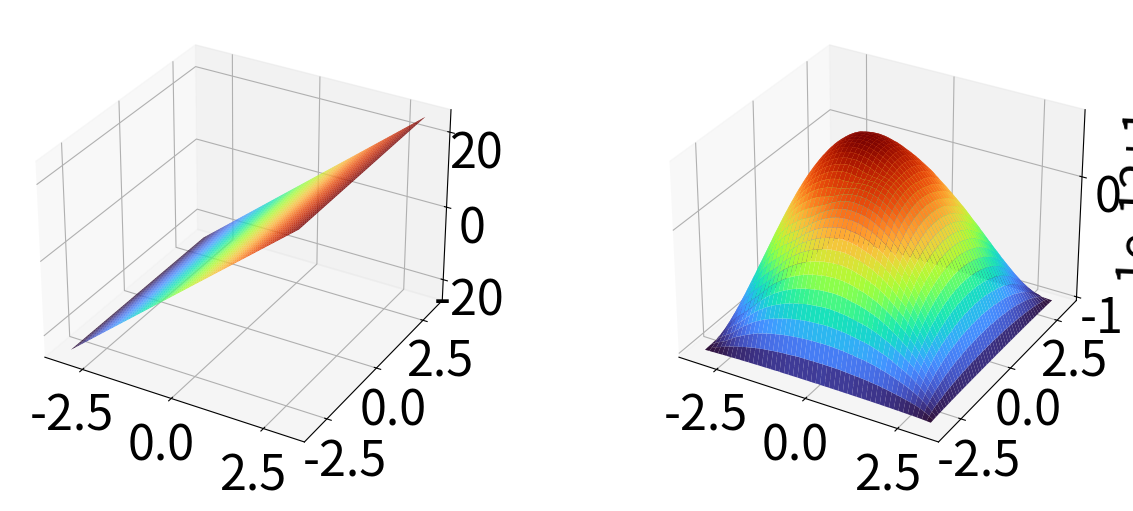

This chart was generated by the following Python code: (Note: this script raises an exception after producing the figure.)
import numpy as np
import matplotlib.pyplot as plt
from scipy.sparse import spdiags, eye, kron
from scipy.sparse.linalg import spsolve, gmres, LinearOperator
from scipy.linalg import qr
from scipy.io import loadmat, savemat
from scipy.interpolate import griddata, interp1d

# Set up plotting parameters (equivalent to MATLAB set commands)
plt.rcParams.update({
    'font.size': 35,
    'lines.linewidth': 3,
    'axes.labelsize': 35,
    'xtick.labelsize': 35,
    'ytick.labelsize': 35
})

# Setup grid in x-y
Nx = 450  # 256; % number of grid point along one direction
plt.clf()
L = 2.0 * np.pi  # 2.0*pi
x = np.linspace(-L/2, L/2, Nx+2)  # periodic grid
dx = x[1] - x[0]
y = x.copy()
dy = y[1] - y[0]

xint = x[1:-1]
yint = y[1:-1]
Ny = len(yint)

X, Y = np.meshgrid(x, y)  # make 2D grid
Xint, Yint = np.meshgrid(xint, yint)  # make 2D grid of interior points

# Make finite difference laplacian
# Dirichlet boundary conditions
e = (1/dy**2) * np.ones(Ny)
D2_d = spdiags([e, -2*e, e], [-1, 0, 1], Ny, Ny)
I_nx = eye(Nx)
I_ny = eye(Ny)
Lap = kron(I_nx, D2_d) + kron(D2_d, I_ny)

# Parameters
beta_BC = 7.94
sigma_bc = 0.78  # 0.68
delta_layer = 0.1  # 5*dx; %6*dx;

# Exact solutions
def Phi_exact(x, y):
    return beta_BC * y + 0 * x

def Npm_exact(x, y):
    return 0 * x + 1.0

# Boundary conditions
Phi_BCs = np.zeros_like(Xint)
Npm_BCs = np.zeros_like(Xint)

Phi_BCs[0, :] = (1/dy/dy) * Phi_exact(xint, Y[0, 0])
Phi_BCs[-1, :] += (1/dy/dy) * Phi_exact(xint, Y[-1, -1])
Phi_BCs[:, 0] += (1/dx/dx) * Phi_exact(X[0, 0], yint)
Phi_BCs[:, -1] += (1/dx/dx) * Phi_exact(X[-1, -1], yint)

Npm_BCs[0, :] = (1/dy/dy) * Npm_exact(xint, Y[0, 0])
Npm_BCs[-1, :] += (1/dy/dy) * Npm_exact(xint, Y[-1, -1])
Npm_BCs[:, 0] += (1/dx/dx) * Npm_exact(X[0, 0], yint)
Npm_BCs[:, -1] += (1/dx/dx) * Npm_exact(X[-1, -1], yint)

RHS = np.zeros_like(Xint)

Test_Phi = spsolve(Lap, RHS.flatten(order='F') - Phi_BCs.flatten(order='F'))
Test_Npm = spsolve(Lap, RHS.flatten(order='F') - Npm_BCs.flatten(order='F'))

fig = plt.figure(figsize=(15, 6))
ax1 = fig.add_subplot(121, projection='3d')
ax1.plot_surface(Xint, Yint, Test_Phi.reshape(Ny, Nx), cmap='turbo')
ax2 = fig.add_subplot(122, projection='3d')
ax2.plot_surface(Xint, Yint, Test_Npm.reshape(Ny, Nx), cmap='turbo')
plt.show()

# Make immersed boundary mats
rad = 0.25
dth = dx / rad
theta = np.arange(0, 2*np.pi, dth)
Nib = len(theta)
xib = rad * np.cos(theta)
yib = rad * np.sin(theta)
n_x = np.cos(theta)
n_y = np.sin(theta)

# Delta functions
def delta_a(r, a):
    return (1/(2*np.pi*a**2)) * np.exp(-0.5*(r/a)**2)

def delta(r):
    return delta_a(r, 1.2*dx)

def delta_r(r):
    return (1/(1.2*dx))**2 * r * delta_a(r, 1.2*dx)

cut = 6 * 1.2 * dx

# Define operators
def spreadQ_prime(X, Y, xq, yq, n_x, n_y, q, delta_r, cut):
    Sq = np.zeros_like(X)
    Nq = len(q)
    for k in range(Nq):
        Rk = np.sqrt((X - xq[k])**2 + (Y - yq[k])**2)
        mask = (Rk <= cut)
        n_dot_rhat = (n_x[k]*(X[mask] - xq[k]) + n_y[k]*(Y[mask] - yq[k])) / Rk[mask]
        Sq[mask] += q[k] * n_dot_rhat * delta_r(Rk[mask])
    return Sq

def interpPhi_prime(X, Y, xq, yq, n_x, n_y, Phi, delta_r, cut):
    Jphi = np.zeros_like(xq)
    Nq = len(xq)
    dx_loc = X[0, 1] - X[0, 0]
    dy_loc = Y[1, 0] - Y[0, 0]
    for k in range(Nq):
        Rk = np.sqrt((X - xq[k])**2 + (Y - yq[k])**2)
        mask = (Rk <= cut)
        n_dot_rhat = (n_x[k]*(X[mask] - xq[k]) + n_y[k]*(Y[mask] - yq[k])) / Rk[mask]
        Jphi[k] = dx_loc * dy_loc * np.sum(Phi[mask] * n_dot_rhat * delta_r(Rk[mask]))
    return Jphi

def spreadQ(X, Y, xq, yq, q, delta, cut):
    Sq = np.zeros_like(X)
    Nq = len(q)
    for k in range(Nq):
        Rk = np.sqrt((X - xq[k])**2 + (Y - yq[k])**2)
        mask = (Rk <= cut)
        Sq[mask] += q[k] * delta(Rk[mask])
    return Sq

def interpPhi(X, Y, xq, yq, Phi, delta, cut):
    Jphi = np.zeros_like(xq)
    Nq = len(xq)
    dx_loc = X[0, 1] - X[0, 0]
    dy_loc = Y[1, 0] - Y[0, 0]
    for k in range(Nq):
        Rk = np.sqrt((X - xq[k])**2 + (Y - yq[k])**2)
        mask = (Rk <= cut)
        Jphi[k] = dx_loc * dy_loc * np.sum(Phi[mask] * delta(Rk[mask]))
    return Jphi

# Define lambda functions for operators
Sop_prime = lambda q: spreadQ_prime(Xint, Yint, xib, yib, n_x, n_y, q, delta_r, cut)
Jop_prime = lambda P: interpPhi_prime(Xint, Yint, xib, yib, n_x, n_y, P, delta_r, cut)
Sop = lambda q: spreadQ(Xint, Yint, xib, yib, q, delta, cut)
Jop = lambda P: interpPhi(Xint, Yint, xib, yib, P, delta, cut)

Phi_BC = Phi_exact(X, Y)
N_pm_BC = Npm_exact(X, Y)

def Grad_dot_Grad(Phi, N_pm, dx, dy, Nx, Ny, Phi_BC, N_pm_BC):
    # Phi_x * N_x + Phi_y * N_y
    Phi = Phi.reshape(Ny, Nx)
    N_pm = N_pm.reshape(Ny, Nx)
    
    Phi_BC_y = np.vstack([Phi_BC[0, 1:-1].reshape(1, -1), Phi, Phi_BC[-1, 1:-1].reshape(1, -1)])
    Phi_y = (0.5/dy) * (Phi_BC_y[2:, :] - Phi_BC_y[:-2, :])
    
    N_pm_BC_y = np.vstack([N_pm_BC[0, 1:-1].reshape(1, -1), N_pm, N_pm_BC[-1, 1:-1].reshape(1, -1)])
    N_pm_y = (0.5/dy) * (N_pm_BC_y[2:, :] - N_pm_BC_y[:-2, :])
    
    Phi_BC_x = np.hstack([Phi_BC[1:-1, 0].reshape(-1, 1), Phi, Phi_BC[1:-1, -1].reshape(-1, 1)])
    Phi_x = (0.5/dx) * (Phi_BC_x[:, 2:] - Phi_BC_x[:, :-2])
    
    N_pm_BC_x = np.hstack([N_pm_BC[1:-1, 0].reshape(-1, 1), N_pm, N_pm_BC[1:-1, -1].reshape(-1, 1)])
    N_pm_x = (0.5/dx) * (N_pm_BC_x[:, 2:] - N_pm_BC_x[:, :-2])
    
    G_d_G = N_pm_x * Phi_x + N_pm_y * Phi_y
    return G_d_G.flatten(order='F')

G_d_G = lambda Phi, N_pm: Grad_dot_Grad(Phi, N_pm, dx, dy, Nx, Ny, Phi_BC, N_pm_BC)

# Boundary conditions context
ctxt_BCs = np.concatenate([
    Phi_BCs.flatten(order='F'),
    Npm_BCs.flatten(order='F'),
    Npm_BCs.flatten(order='F'),
    np.zeros(len(xib)) - (sigma_bc/delta_layer),
    np.zeros(len(xib)),
    np.zeros(len(xib))
])

def Constrained_Lap(ctxt, ctxt_prev, Lap, delta_layer, Nx, Ny, Nib, Sop, Jop, Sop_prime, Jop_prime):
    A_x_Ctx = np.zeros_like(ctxt)
    
    sz = Nx * Ny
    Phi = ctxt[:sz]
    N_p = ctxt[sz:2*sz]
    N_m = ctxt[2*sz:3*sz]
    q_i = 3 * sz
    Q = ctxt[q_i:q_i+Nib]
    Q_p = ctxt[q_i+Nib:q_i+2*Nib]
    Q_m = ctxt[q_i+2*Nib:q_i+3*Nib]
    
    Phi_prev = ctxt_prev[:sz]
    N_p_prev = ctxt_prev[sz:2*sz]
    N_m_prev = ctxt_prev[2*sz:3*sz]
    
    SQ = Sop_prime(Q)
    SQ_p = Sop_prime(Q_p)
    SQ_m = Sop_prime(Q_m)
    
    dl2 = delta_layer**2
    A_x_Ctx[:sz] = dl2 * Phi + spsolve(Lap, 0.5*N_p - 0.5*N_m + SQ.flatten(order='F'))
    A_x_Ctx[sz:2*sz] = N_p + spsolve(Lap, SQ_p.flatten(order='F'))
    A_x_Ctx[2*sz:3*sz] = N_m + spsolve(Lap, SQ_m.flatten(order='F'))
    A_x_Ctx[q_i:q_i+Nib] = Jop_prime(Phi.reshape(Ny, Nx))
    A_x_Ctx[q_i+Nib:q_i+2*Nib] = Jop_prime(N_p.reshape(Ny, Nx))
    A_x_Ctx[q_i+2*Nib:q_i+3*Nib] = Jop_prime(N_m.reshape(Ny, Nx))
    
    return A_x_Ctx

def Build_RHS(ctxt, ctxt_BCs, Lap, G_d_G, delta_layer, dx, dy, Nx, Ny, Nib, Sop, Jop, Sop_prime, Jop_prime):
    b_Ctx = np.zeros_like(ctxt_BCs)
    
    sz = Nx * Ny
    q_i = 3 * sz
    Phi = ctxt[:sz]
    N_p = ctxt[sz:2*sz]
    N_m = ctxt[2*sz:3*sz]
    
    Phi_BC = ctxt_BCs[:sz]
    N_p_BC = ctxt_BCs[sz:2*sz]
    N_m_BC = ctxt_BCs[2*sz:3*sz]
    Q_BC = ctxt_BCs[q_i:q_i+Nib]
    Q_p_BC = ctxt_BCs[q_i+Nib:q_i+2*Nib]
    Q_m_BC = ctxt_BCs[q_i+2*Nib:q_i+3*Nib]
    
    dl2 = delta_layer**2
    b_Ctx[:sz] = spsolve(Lap, -dl2 * Phi_BC)
    
    b_Ctx[sz:2*sz] = spsolve(Lap, -N_p * (Lap @ Phi + Phi_BC) - N_p_BC - G_d_G(Phi, N_p))
    b_Ctx[2*sz:3*sz] = spsolve(Lap, N_m * (Lap @ Phi + Phi_BC) - N_m_BC + G_d_G(Phi, N_m))
    b_Ctx[q_i:q_i+Nib] = Q_BC
    b_Ctx[q_i+Nib:q_i+2*Nib] = Q_p_BC - Jop(N_p.reshape(Ny, Nx)) * Jop_prime(Phi.reshape(Ny, Nx))
    b_Ctx[q_i+2*Nib:q_i+3*Nib] = Q_m_BC + Jop(N_m.reshape(Ny, Nx)) * Jop_prime(Phi.reshape(Ny, Nx))
    
    return b_Ctx

class ConstrainedLapOperator:
    def __init__(self, Lap, delta_layer, Nx, Ny, Nib, Sop, Jop, Sop_prime, Jop_prime):
        self.Lap = Lap
        self.delta_layer = delta_layer
        self.Nx = Nx
        self.Ny = Ny
        self.Nib = Nib
        self.Sop = Sop
        self.Jop = Jop
        self.Sop_prime = Sop_prime
        self.Jop_prime = Jop_prime
        self.ctxt_prev = None
    
    def set_context(self, ctxt_prev):
        self.ctxt_prev = ctxt_prev.copy()  # Make a copy to avoid reference issues
    
    def matvec(self, xx):
        return Constrained_Lap(xx, self.ctxt_prev, self.Lap, self.delta_layer, 
                              self.Nx, self.Ny, self.Nib, self.Sop, self.Jop, 
                              self.Sop_prime, self.Jop_prime)

# Create the operator once
lap_operator = ConstrainedLapOperator(Lap, delta_layer, Nx, Ny, Nib, Sop, Jop, Sop_prime, Jop_prime)

# Load initial conditions from .mat file
ld = loadmat('BC_run_N_300_r0p25.mat')
METHOD = 'cubic'  # equivalent to 'makima' in MATLAB
EMETHOD = 'nearest'

Ny_ld = int(ld['Ny'][0, 0])
Nx_ld = int(ld['Nx'][0, 0])
Nib_ld = int(ld['Nib'][0, 0])
sz = Ny_ld * Nx_ld

ctxt_ld = ld['ctxt'].flatten(order='F')
Phi_ld = ctxt_ld[:sz].reshape(Ny_ld, Nx_ld)
N_p_ld = ctxt_ld[sz:2*sz].reshape(Ny_ld, Nx_ld)
N_m_ld = ctxt_ld[2*sz:3*sz].reshape(Ny_ld, Nx_ld)
Q_ld = ctxt_ld[3*sz:3*sz+Nib_ld]
Q_p_ld = ctxt_ld[3*sz+Nib_ld:3*sz+2*Nib_ld]
Q_m_ld = ctxt_ld[3*sz+2*Nib_ld:3*sz+3*Nib_ld]

Xint_ld = ld['Xint']
Yint_ld = ld['Yint']
theta_ld = ld['theta'].flatten(order='F')

# Interpolate to current grid
points_ld = np.column_stack([Xint_ld.flatten(), Yint_ld.flatten(order='F')])
points_new = np.column_stack([Xint.flatten(), Yint.flatten(order='F')])

Phi_init = griddata(points_ld, Phi_ld.flatten(order='F'), points_new, method=METHOD, fill_value=0).reshape(Ny, Nx)
N_p_init = griddata(points_ld, N_p_ld.flatten(order='F'), points_new, method=METHOD, fill_value=1).reshape(Ny, Nx)
N_m_init = griddata(points_ld, N_m_ld.flatten(order='F'), points_new, method=METHOD, fill_value=1).reshape(Ny, Nx)

# Interpolate boundary quantities
Q_init = interp1d(theta_ld, Q_ld, kind=METHOD, bounds_error=False, fill_value='extrapolate')(theta)
Q_p_init = interp1d(theta_ld, Q_p_ld, kind=METHOD, bounds_error=False, fill_value='extrapolate')(theta)
Q_m_init = interp1d(theta_ld, Q_m_ld, kind=METHOD, bounds_error=False, fill_value='extrapolate')(theta)

ctxt = np.concatenate([
    Phi_init.flatten(order='F'),
    N_p_init.flatten(order='F'),
    N_m_init.flatten(order='F'),
    Q_init,
    Q_p_init,
    Q_m_init
])

# Define operators for iteration
AxOp_prev = lambda ctxt, ctxt_prev: Constrained_Lap(ctxt, ctxt_prev, Lap, delta_layer, Nx, Ny, Nib, Sop, Jop, Sop_prime, Jop_prime)
b_Op = lambda ctxt: Build_RHS(ctxt, ctxt_BCs, Lap, G_d_G, delta_layer, dx, dy, Nx, Ny, Nib, Sop, Jop, Sop_prime, Jop_prime)

# Check initial residual
RHS = b_Op(ctxt)
err_init = np.linalg.norm(AxOp_prev(ctxt, ctxt) - RHS) / np.linalg.norm(RHS)
print(f'Initial residual: {err_init}')

# Anderson acceleration parameters
beta = 0.2
m = 50
DU = np.full((len(RHS), m), np.nan)
DG = np.full((len(RHS), m), np.nan)

tol = 1e-5
u_n = ctxt.copy()
RHS = b_Op(ctxt)
AxOp = LinearOperator((len(RHS), len(RHS)), matvec=lambda xx: AxOp_prev(xx, ctxt))

# Initial GMRES solve
lap_operator.set_context(ctxt)
AxOp = LinearOperator((len(RHS), len(RHS)), matvec=lap_operator.matvec)
G_u_n, info = gmres(AxOp, RHS, atol=tol, maxiter=1000, x0=u_n)
if info != 0:
    print(f'GMRES warning: convergence info = {info}')

u_next = G_u_n.copy()
G_u_next = G_u_n.copy()
err = []

# Anderson acceleration loop
for its in range(100000):
    RHS = b_Op(u_next)
    lap_operator.set_context(u_next)  # Update the context
    AxOp = LinearOperator((len(RHS), len(RHS)), matvec=lap_operator.matvec)
    G_u_next, info = gmres(AxOp, RHS, atol=tol, maxiter=1000, x0=u_next)
    
    if info != 0:
        print(f'GMRES warning at iteration {its}: convergence info = {info}')
    
    m_n = min(m, its + 1)
    
    # Store differences
    if its < m:
        DU[:, its] = u_next - u_n
        DG[:, its] = G_u_next - G_u_n
    else:
        DU = np.roll(DU, -1, axis=1)
        DG = np.roll(DG, -1, axis=1)
        DU[:, -1] = u_next - u_n
        DG[:, -1] = G_u_next - G_u_n
    
    f_n = G_u_next - u_next
    DF = DG[:, :m_n] - DU[:, :m_n]
    
    # QR decomposition
    Q_qr, R_qr = qr(DF, mode='economic')
    gamma = np.linalg.solve(R_qr, Q_qr.T @ f_n)
    
    u_n = u_next.copy()
    G_u_n = G_u_next.copy()
    
    u_next = (G_u_next - DG[:, :m_n] @ gamma) - (1-beta) * (f_n - DF @ gamma)
    
    # Extract solution components
    Phi = u_next[:Ny*Nx].reshape(Ny, Nx)
    Np = u_next[Ny*Nx:2*Nx*Ny].reshape(Ny, Nx)
    Nm = u_next[2*Ny*Nx:3*Nx*Ny].reshape(Ny, Nx)
    
    # Check convergence
    RHS = b_Op(u_next)
    err_curr = np.linalg.norm(AxOp_prev(u_next, u_next) - RHS) / np.linalg.norm(RHS)
    err.append(err_curr)
    
    print(f'Iteration {its}: residual = {err_curr}')
    
    if err_curr < 1e-4:
        print('Converged!')
        break
    
    # Plot current solution
    if its % 10 == 0:  # Plot every 10 iterations
        plt.clf()
        fig = plt.figure(figsize=(10, 8))
        ax = fig.add_subplot(111, projection='3d')
        surf = ax.plot_surface(Xint, Yint, Np, cmap='turbo', alpha=0.8)
        ax.set_xlabel('x')
        ax.set_ylabel('y')
        ax.set_title(r'$N_+$')
        plt.pause(0.01)

ctxt_final = u_next.copy()

# Save results
savemat('Err_Run_N_450.mat', {
    'ctxt': ctxt_final,
    'u_next': u_next,
    'Xint': Xint,
    'Yint': Yint,
    'xib': xib,
    'yib': yib,
    'Phi': Phi,
    'Np': Np,
    'Nm': Nm,
    'err': np.array(err)
})

print("Computation completed and results saved!")